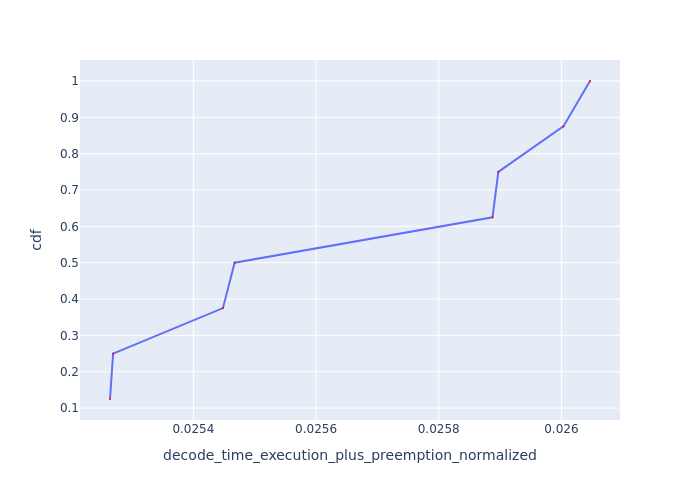

Data behind this chart, as committed beside it:
Request Id, decode_time_execution_plus_preemption_no…, cdf
0_7, 0.02526, 0.125
0_6, 0.02527, 0.25
0_5, 0.02545, 0.375
0_3, 0.02547, 0.5
0_4, 0.02589, 0.625
0_0, 0.0259, 0.75
0_2, 0.026, 0.875
0_1, 0.02605, 1.0
